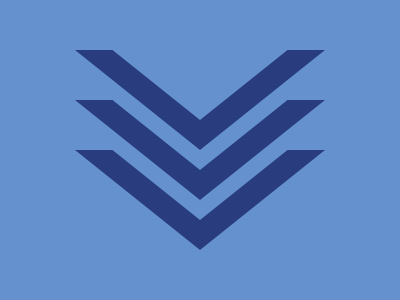

Write the HTML and CSS that draws this image.

<div></div>
<div class="b"></div>
<div class="c"></div>

<style>
  body {
    background: #6592cf;
    margin: 0;
  }
  div {
    position: absolute;
    background: #293d7e;
    transform: translateX(-50%);
    left: 50%;
    width: 250px;
    height: 100px;
    top: 50px;
    clip-path: polygon(0 0, 15% 0, 50% 70px, 85% 0, 100% 0, 50% 100%);
  }
  .c {
    top: 100px;
  }
  .b {
    top: 150px;
  }
</style>
